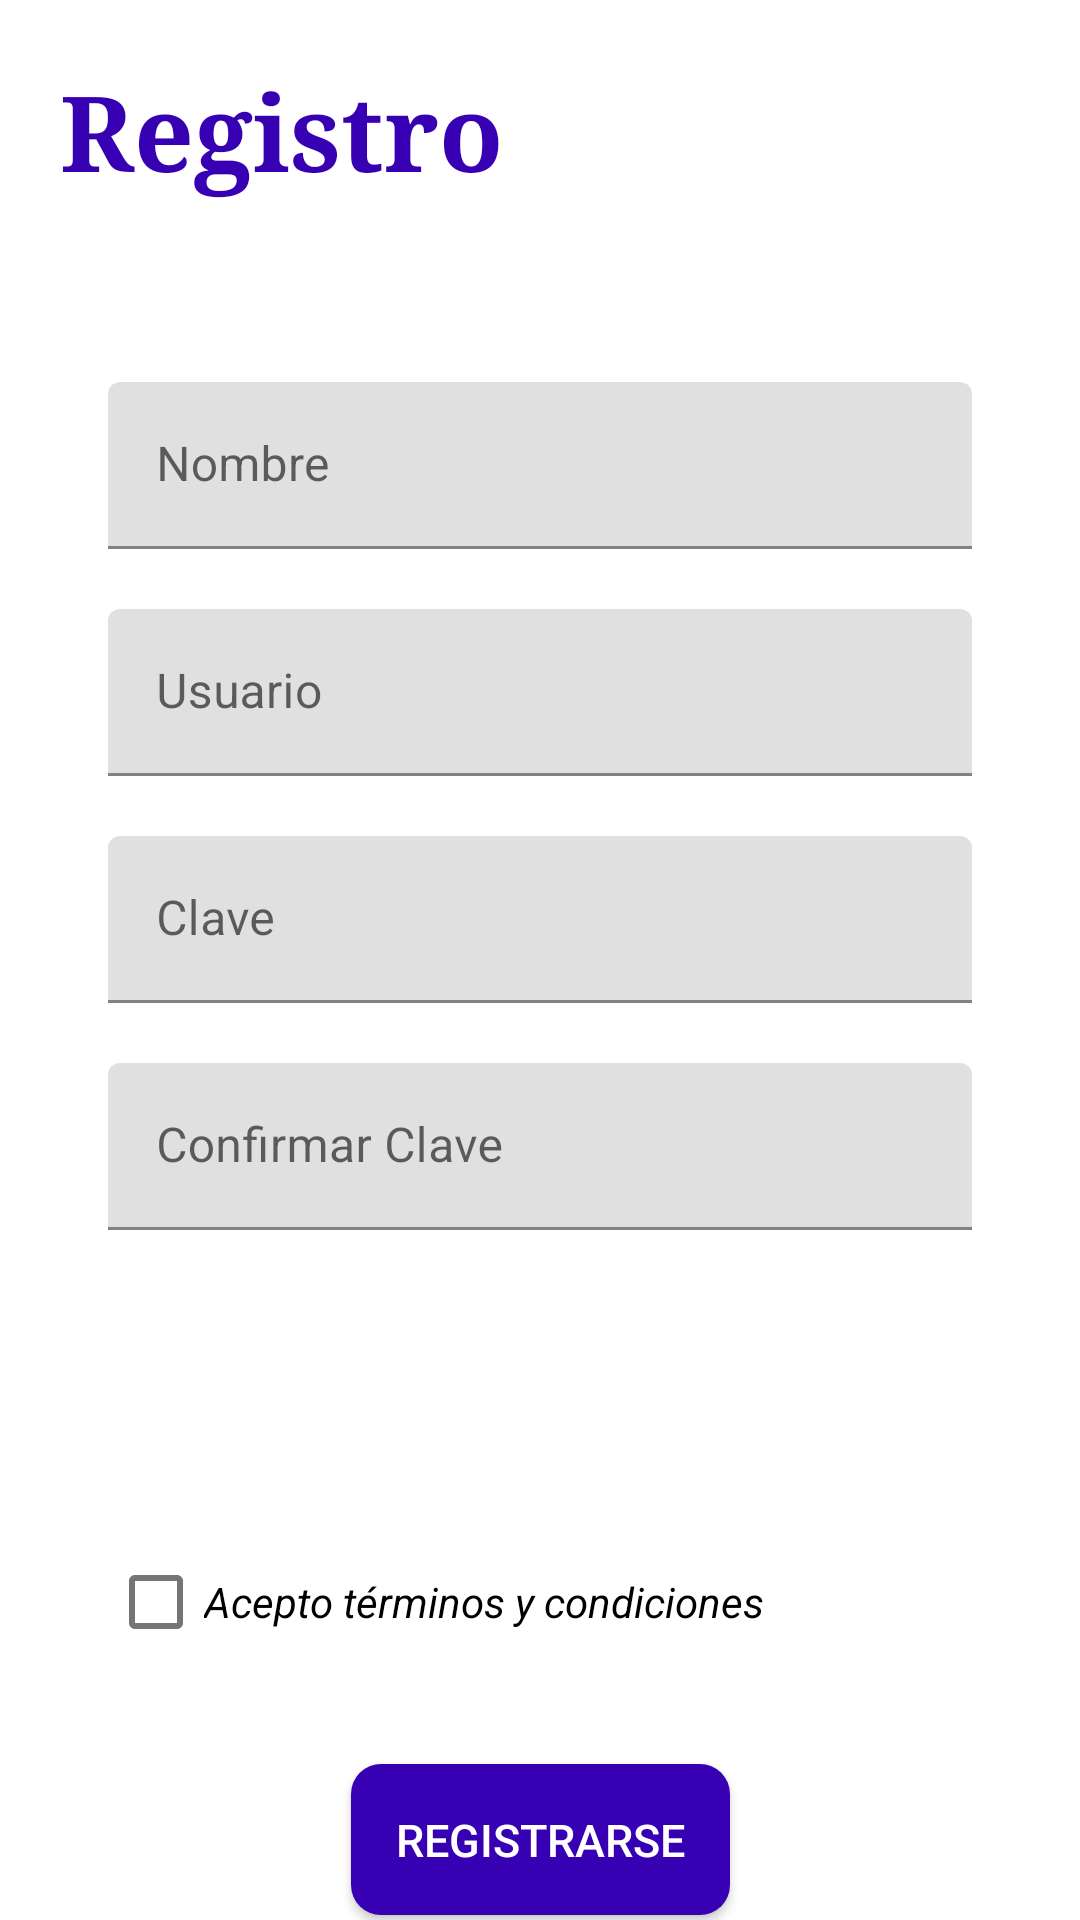

Here is an Android app screen rendered from its layout file. Give the layout XML and the strings, colors and styles it references.
<!-- AndroidManifest.xml: application theme Theme.ProyectoBootcamp -->
<!-- res/layout/activity_registro.xml -->
<?xml version="1.0" encoding="utf-8"?>
<androidx.constraintlayout.widget.ConstraintLayout xmlns:android="http://schemas.android.com/apk/res/android"
    xmlns:app="http://schemas.android.com/apk/res-auto"
    xmlns:tools="http://schemas.android.com/tools"
    android:layout_width="match_parent"
    android:layout_height="match_parent"
    tools:context=".RegistroActivity">

    <androidx.constraintlayout.widget.Guideline
        android:id="@+id/guideline_start"
        android:layout_width="wrap_content"
        android:layout_height="wrap_content"
        android:orientation="vertical"
        app:layout_constraintGuide_percent="0.10"/>

    <androidx.constraintlayout.widget.Guideline
        android:id="@+id/guideline_end"
        android:layout_width="wrap_content"
        android:layout_height="wrap_content"
        android:orientation="vertical"
        app:layout_constraintGuide_percent="0.90"/>

    <TextView
        android:id="@+id/registro_title"
        android:layout_width="wrap_content"
        android:layout_height="wrap_content"
        android:layout_margin="20dp"
        android:text="@string/registro_title"
        android:textSize="35sp"
        android:textColor="@color/purple_700"
        android:textStyle="bold"
        android:fontFamily="serif"
        app:layout_constraintStart_toStartOf="parent"
        app:layout_constraintTop_toTopOf="parent"/>

    <com.google.android.material.textfield.TextInputLayout
        android:id="@+id/til_nombre"
        android:layout_width="0dp"
        android:layout_height="wrap_content"
        android:hint="@string/hint_nombre"
        app:endIconMode="clear_text"
        android:layout_marginTop="60dp"
        app:layout_constraintTop_toBottomOf="@id/registro_title"
        app:layout_constraintStart_toStartOf="@id/guideline_start"
        app:layout_constraintEnd_toEndOf="@id/guideline_end">

        <com.google.android.material.textfield.TextInputEditText
            android:id="@+id/et_nombre"
            android:layout_width="match_parent"
            android:layout_height="match_parent"/>

    </com.google.android.material.textfield.TextInputLayout>

    <com.google.android.material.textfield.TextInputLayout
        android:id="@+id/til_usuario"
        android:layout_width="0dp"
        android:layout_height="wrap_content"
        android:hint="@string/hint_usuario"
        app:endIconMode="clear_text"
        android:layout_marginTop="20dp"
        app:layout_constraintTop_toBottomOf="@id/til_nombre"
        app:layout_constraintStart_toStartOf="@id/guideline_start"
        app:layout_constraintEnd_toEndOf="@id/guideline_end">

        <com.google.android.material.textfield.TextInputEditText
            android:id="@+id/et_usuario"
            android:layout_width="match_parent"
            android:layout_height="match_parent"/>

    </com.google.android.material.textfield.TextInputLayout>

    <com.google.android.material.textfield.TextInputLayout
        android:id="@+id/til_clave"
        android:layout_width="0dp"
        android:layout_height="wrap_content"
        android:hint="@string/hint_clave"
        app:endIconMode="clear_text"
        android:layout_marginTop="20dp"
        app:layout_constraintTop_toBottomOf="@id/til_usuario"
        app:layout_constraintStart_toStartOf="@id/guideline_start"
        app:layout_constraintEnd_toEndOf="@id/guideline_end">

        <com.google.android.material.textfield.TextInputEditText
            android:id="@+id/et_clave"
            android:layout_width="match_parent"
            android:layout_height="match_parent"/>

    </com.google.android.material.textfield.TextInputLayout>

    <com.google.android.material.textfield.TextInputLayout
        android:id="@+id/til_confirmar_clave"
        android:layout_width="0dp"
        android:layout_height="wrap_content"
        android:hint="@string/hint_confirmar_clave"
        app:endIconMode="clear_text"
        android:layout_marginTop="20dp"
        app:layout_constraintTop_toBottomOf="@id/til_clave"
        app:layout_constraintStart_toStartOf="@id/guideline_start"
        app:layout_constraintEnd_toEndOf="@id/guideline_end">

        <com.google.android.material.textfield.TextInputEditText
            android:id="@+id/et_confirmar_clave"
            android:layout_width="match_parent"
            android:layout_height="match_parent"/>

    </com.google.android.material.textfield.TextInputLayout>

    <com.google.android.material.checkbox.MaterialCheckBox
        android:id="@+id/cb_terminos_condiciones"
        android:layout_width="0dp"
        android:layout_height="wrap_content"
        android:text="@string/aceptar_terminos"
        android:textStyle="italic"
        android:layout_marginTop="100dp"
        app:layout_constraintStart_toStartOf="@id/guideline_start"
        app:layout_constraintEnd_toEndOf="@id/guideline_end"
        app:layout_constraintTop_toBottomOf="@id/til_confirmar_clave"/>

    <androidx.appcompat.widget.AppCompatButton
        android:id="@+id/btn_registro"
        android:layout_width="wrap_content"
        android:layout_height="wrap_content"
        android:text="Registrarse"
        android:textSize="15sp"
        android:textColor="@color/white"
        android:background="@drawable/btn_login_shape"
        android:padding="15dp"
        android:layout_marginTop="30dp"
        app:layout_constraintTop_toBottomOf="@id/cb_terminos_condiciones"
        app:layout_constraintStart_toStartOf="parent"
        app:layout_constraintEnd_toEndOf="parent"/>

</androidx.constraintlayout.widget.ConstraintLayout>
<!-- resources referenced by this layout -->
<resources>
  <!-- drawable btn_login_shape (drawable) -->
  <?xml version="1.0" encoding="utf-8"?>
  <shape xmlns:android="http://schemas.android.com/apk/res/android"
      android:shape="rectangle">
  
      <corners android:radius="10dp"/>
      <solid android:color="@color/purple_700"/>
  
  </shape>
  <string name="aceptar_terminos">Acepto términos y condiciones</string>
  <string name="hint_clave">Clave</string>
  <string name="hint_confirmar_clave">Confirmar Clave</string>
  <string name="hint_nombre">Nombre</string>
  <string name="hint_usuario">Usuario</string>
  <string name="registro_title">Registro</string>
  <style name="Theme.ProyectoBootcamp" parent="Theme.MaterialComponents.DayNight.NoActionBar">
          
          <item name="colorPrimary">@color/purple_500</item>
          <item name="colorPrimaryVariant">@color/purple_700</item>
          <item name="colorOnPrimary">@color/white</item>
          
          <item name="colorSecondary">@color/teal_200</item>
          <item name="colorSecondaryVariant">@color/teal_700</item>
          <item name="colorOnSecondary">@color/black</item>
          
          <item name="android:statusBarColor" tools:targetApi="l">@color/white</item>
          
      </style>
  <!-- not gathered from this repository: default colours our renderer supplied (Android Studio template values) -->
  <color name="purple_500">#FF6200EE</color>
  <color name="purple_700">#FF3700B3</color>
  <color name="teal_200">#FF03DAC5</color>
  <color name="teal_700">#FF018786</color>
  <color name="black">#FF000000</color>
  <color name="white">#FFFFFFFF</color>
</resources>
